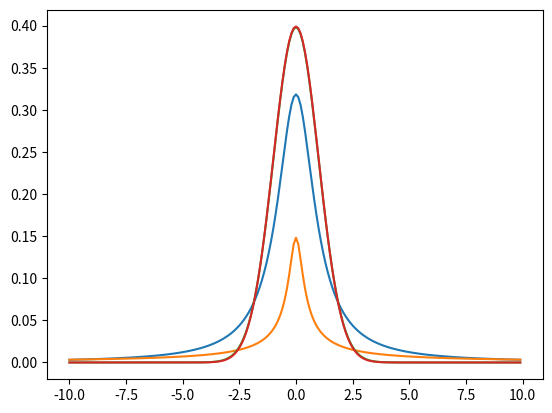

This chart was generated by the following Python code:
#!/usr/bin/env python3
# -*- coding: utf-8 -*-
"""
Created on Fri Dec 23 04:26:11 2016

@author: Narifumi
"""

import numpy as np
import matplotlib.pyplot as plt
from scipy.special import gamma

def gauss_dist(x,mu,lam):
    ret= np.sqrt(lam/(2*np.pi)) * np.exp(-lam*(x-mu)**2/2)
    return ret

def t_dist(x,mu,lam,v):
    ret= (gamma((1+v)/2)/gamma(v/2)) * (lam/(np.pi*v))**0.5 * (1+lam*(x-mu)**2/v)**(-(1+v)/2)
    return ret

x=np.arange(-10,10,0.1)


mu=0
lam=1
v=1
plt.plot(x,t_dist(x,mu,lam,v))

mu=0
lam=1
v=0.1
plt.plot(x,t_dist(x,mu,lam,v))

mu=0
lam=1
v=100
plt.plot(x,t_dist(x,mu,lam,v))
plt.plot(x,gauss_dist(x,mu,lam))